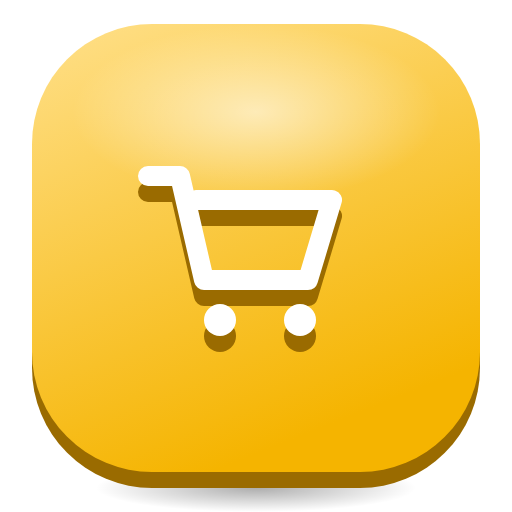
t = 0.00 s
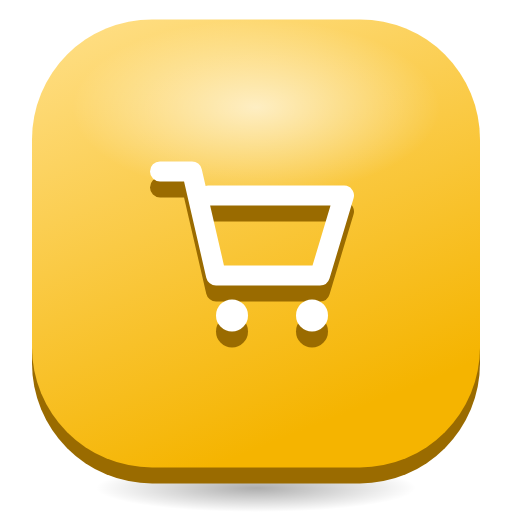
t = 0.50 s
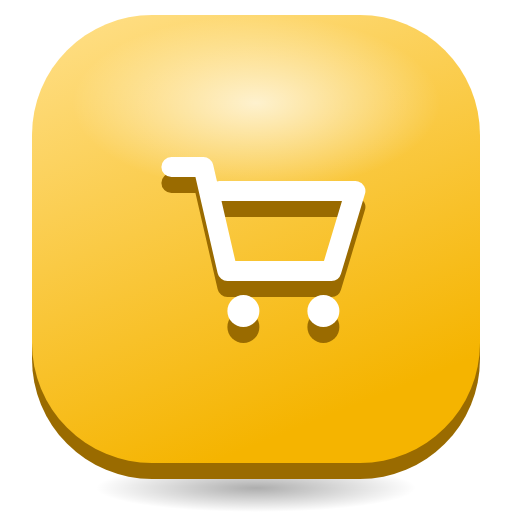
t = 0.98 s
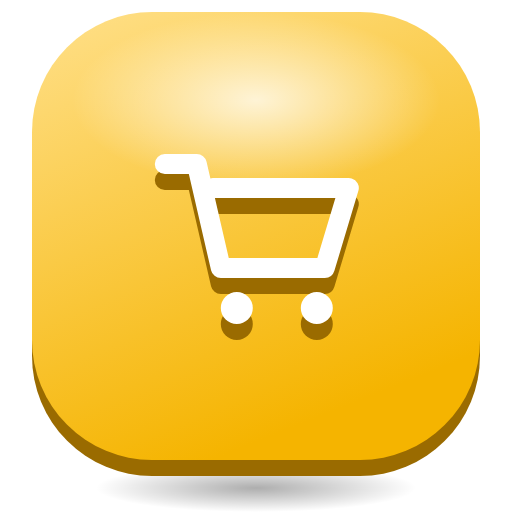
t = 1.30 s
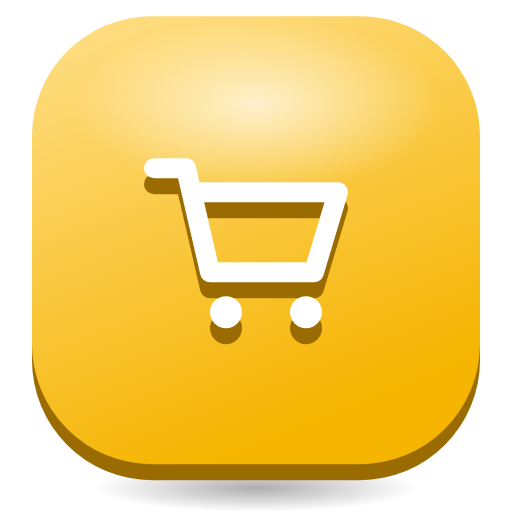
t = 1.75 s
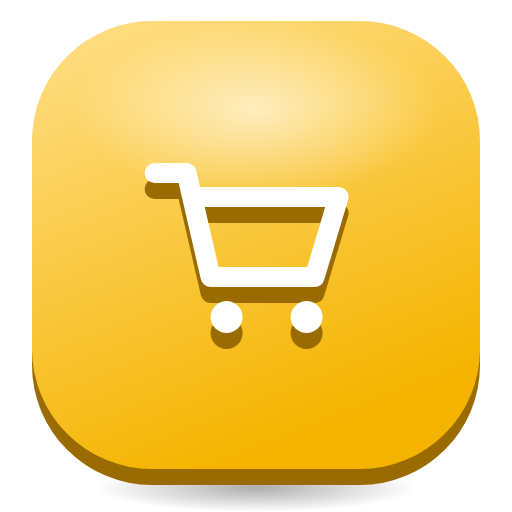
t = 2.28 s

The animated SVG that drew these frames (rendered in a browser with its animation timeline set to each time). Animation: 3 SMIL elements (animate=1,animateTransform=2); one cycle of 2.60 s, repeats indefinitely.

<svg xmlns="http://www.w3.org/2000/svg" viewBox="0 0 128 128" width="128" height="128">
<defs>
<linearGradient id="t" x1="0" y1="0" x2="0.4" y2="1"><stop offset="0" stop-color="#FFE08A"/><stop offset="1" stop-color="#F5B400"/></linearGradient>
<radialGradient id="g"><stop offset="0" stop-color="#fff" stop-opacity="0.75"/><stop offset="1" stop-color="#fff" stop-opacity="0"/></radialGradient>
<radialGradient id="s"><stop offset="0" stop-color="#000" stop-opacity="0.32"/><stop offset="1" stop-color="#000" stop-opacity="0"/></radialGradient>
</defs>
<ellipse cx="64" cy="122" rx="40" ry="6" fill="url(#s)"/>
<g><animateTransform attributeName="transform" type="translate" values="0 0;0 -3;0 0" dur="2.6s" repeatCount="indefinite"/>
<rect x="8" y="10" width="112" height="112" rx="30" fill="#9A6B00"/>
<rect x="8" y="6" width="112" height="112" rx="30" fill="url(#t)"/>
<ellipse cx="64" cy="28" rx="46" ry="22" fill="url(#g)"><animate attributeName="opacity" values="0.75;1;0.75" dur="2.6s" repeatCount="indefinite"/></ellipse>
<g transform="translate(64 62)"><g><animateTransform attributeName="transform" type="translate" values="-3 0;3 0;-3 0" dur="2s" repeatCount="indefinite"/><g transform="translate(-32 -32)"><g transform="translate(0 4)"><path d="M8 14 H16 L22 40 H48 L54 20 H20" fill="none" stroke="#9A6B00" stroke-width="5" stroke-linecap="round" stroke-linejoin="round"/><circle cx="26" cy="50" r="4" fill="#9A6B00"/><circle cx="46" cy="50" r="4" fill="#9A6B00"/></g><path d="M8 14 H16 L22 40 H48 L54 20 H20" fill="none" stroke="#FFFFFF" stroke-width="5" stroke-linecap="round" stroke-linejoin="round"/><circle cx="26" cy="50" r="4" fill="#FFFFFF"/><circle cx="46" cy="50" r="4" fill="#FFFFFF"/></g></g></g>
</g>
</svg>
